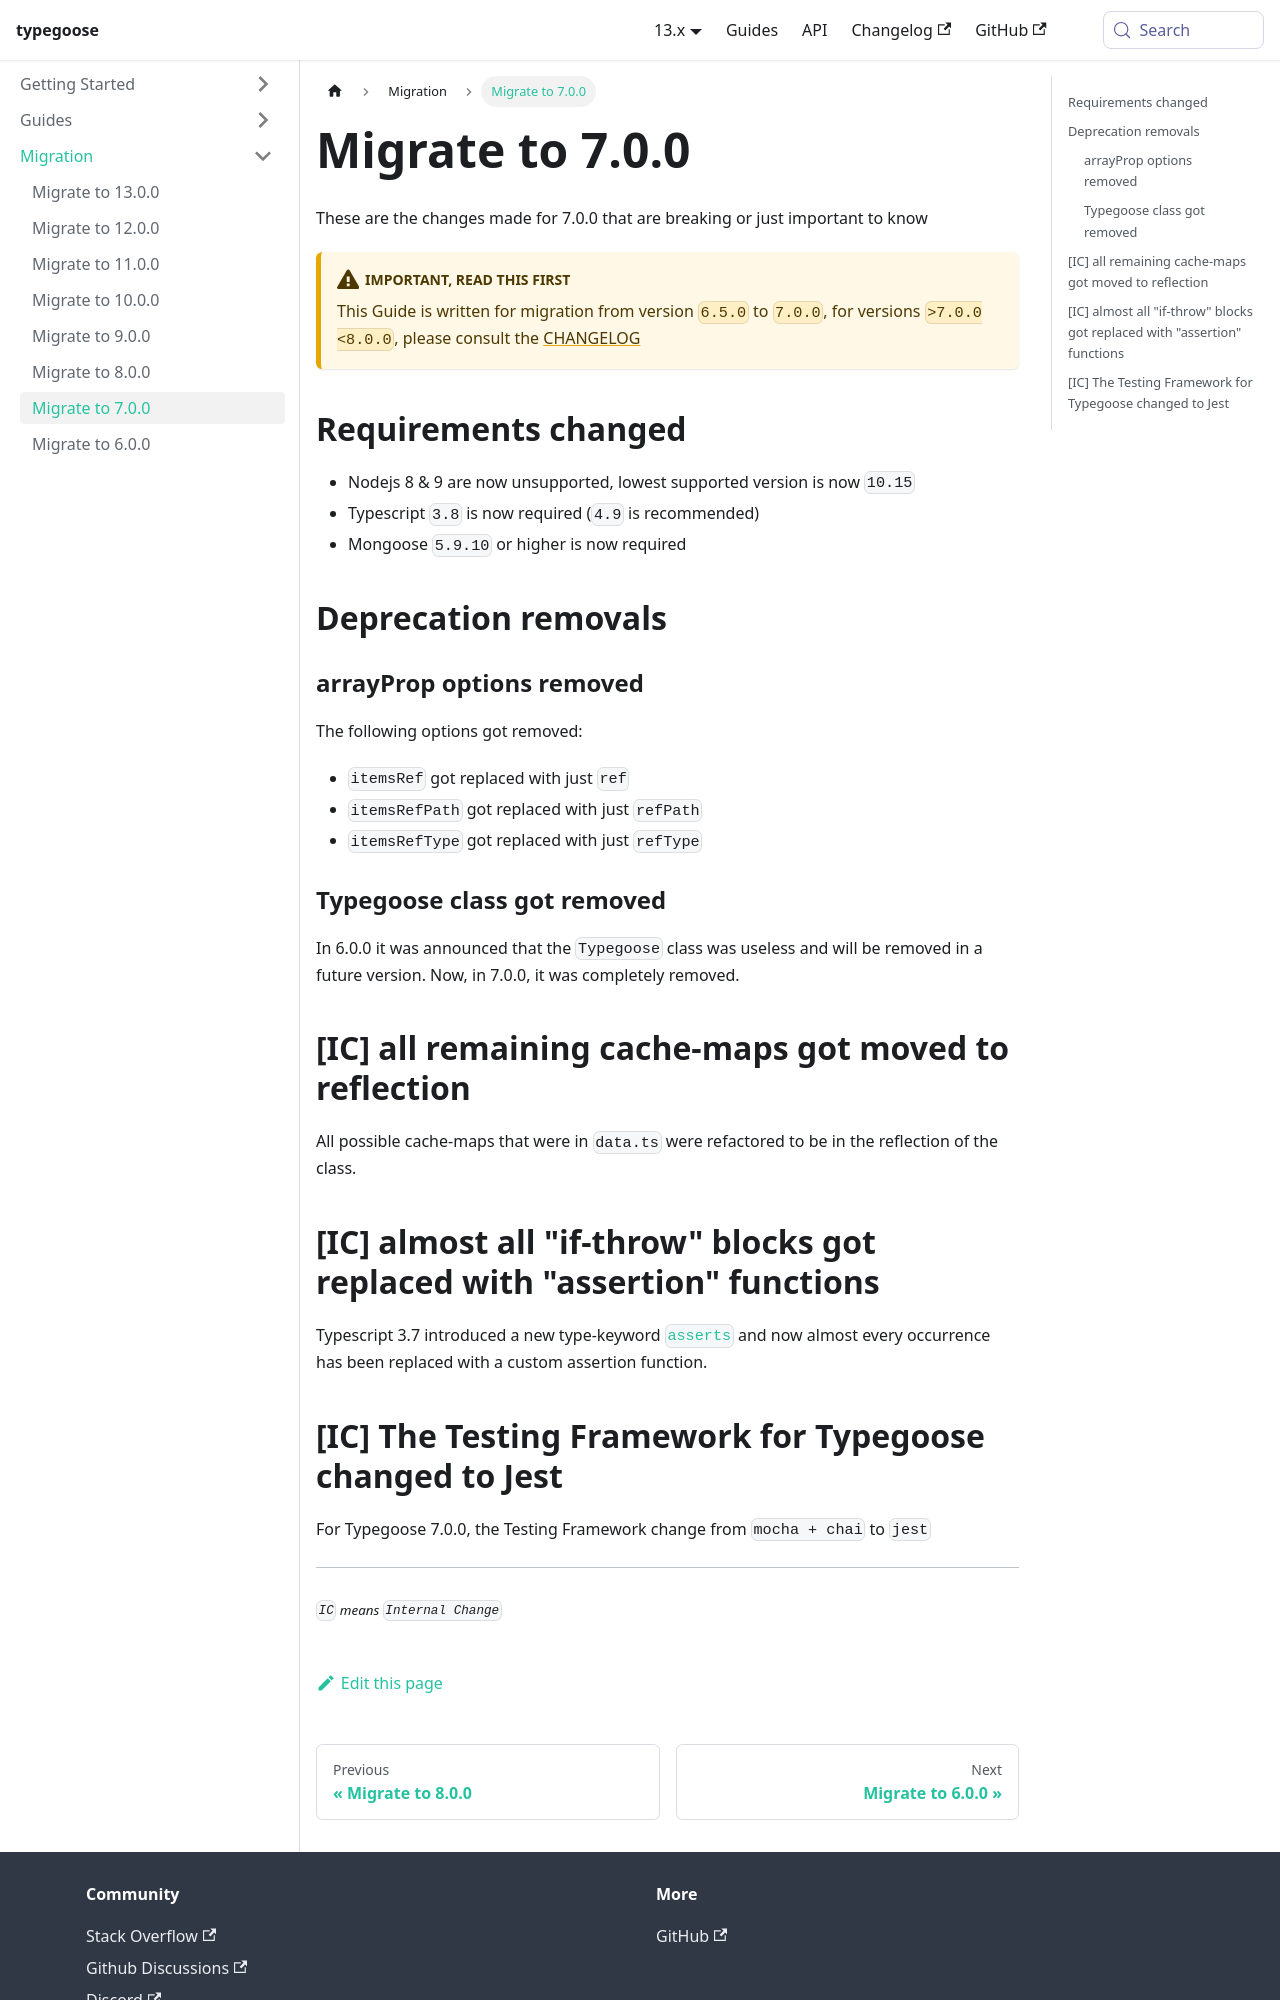

repository: typegoose/typegoose · page: docs/guides/migration/migrate-7/index.html · generator: docusaurus

---
id: migrate-7
title: 'Migrate to 7.0.0'
---

These are the changes made for 7.0.0 that are breaking or just important to know

:::warning Important, Read this first
This Guide is written for migration from version `6.5.0` to `7.0.0`, for versions `>7.0.0 <8.0.0`, please consult the [CHANGELOG](https://github.com/typegoose/typegoose/blob/master/CHANGELOG.md)
:::

## Requirements changed

- Nodejs 8 & 9 are now unsupported, lowest supported version is now `10.15`
- Typescript `3.8` is now required (`4.9` is recommended)
- Mongoose `5.9.10` or higher is now required

## Deprecation removals

### arrayProp options removed

The following options got removed:

- `itemsRef` got replaced with just `ref`
- `itemsRefPath` got replaced with just `refPath`
- `itemsRefType` got replaced with just `refType`

### Typegoose class got removed

In 6.0.0 it was announced that the `Typegoose` class was useless and will be removed in a future version. Now, in 7.0.0, it was completely removed.

## [IC] all remaining cache-maps got moved to reflection

All possible cache-maps that were in `data.ts` were refactored to be in the reflection of the class.

## [IC] almost all "if-throw" blocks got replaced with "assertion" functions

Typescript 3.7 introduced a new type-keyword [`asserts`](https://devblogs.microsoft.com/typescript/announcing-typescript-3-7/#assertion-functions) and now almost every occurrence has been replaced with a custom assertion function.
